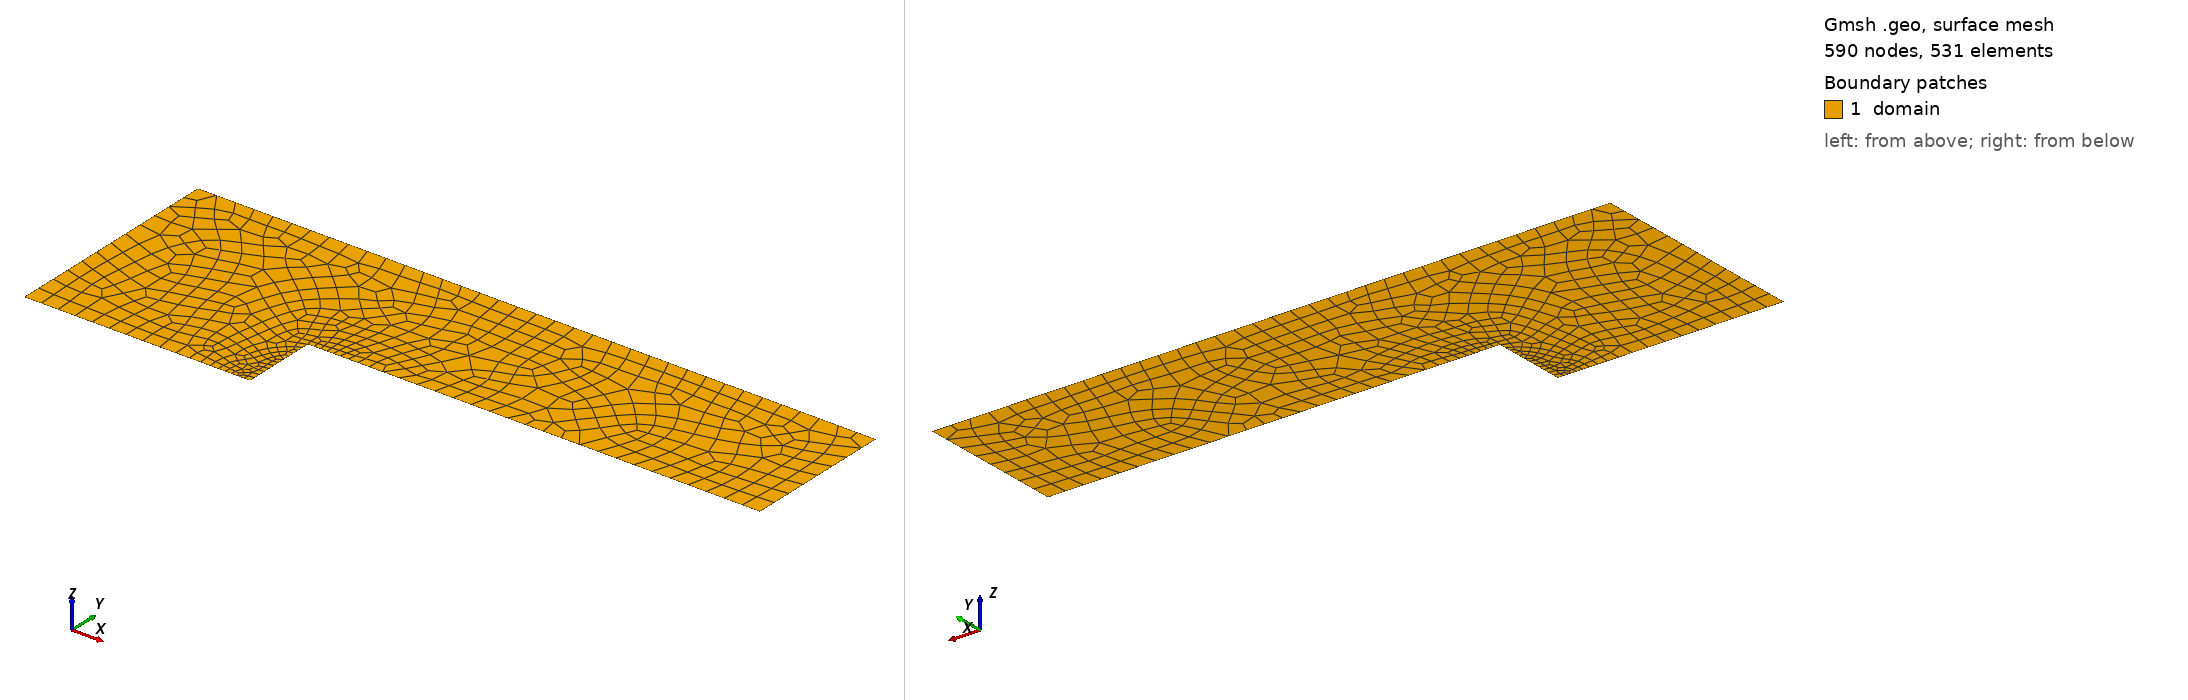

Gmsh geometry script, surface-meshed: 590 nodes, 531 surface elements. Boundary patches (legend numbers): 1 domain. Left view from above one corner, right view from below the opposite corner. Legend entries are the model's physical surfaces. The drawing asked Gmsh for element sizes between 1% and 20% of the model's largest extent; the script's own settings can give other sizes.

=== forward_facing_step.geo (drawn) ===
// Gmsh geometry of the forward-facing step channel of Woodward and Colella:
// the rectangle [0, 3] x [0, 1] without the step [1, 3] x [0, 1/3] in its lower right corner.
//
// The mesh consists of quadrilaterals and is graded towards the step: the characteristic
// length at the nodes of the face and the corner of the step is `meshSize / refinement`, the
// length at nodes at the distance `transition` from the step and farther away is `meshSize`.
// Gmsh interpolates the lengths in between, so that the element size grows linearly from the
// step to the surrounding control nodes.
//
// Generate the Abaqus mesh file read by Trixi.jl with
//
//   gmsh -setnumber meshSize 0.0833 -setnumber refinement 8 -2 -o forward_facing_step.inp forward_facing_step.geo
//
// The boundary parts are the physical lines `inflow` (x = 0), `outflow` (x = 3), and `wall`
// (bottom, top, and the two faces of the step).

// command line parameters (gmsh -setnumber <name> <value>)
If(!Exists(meshSize))
  meshSize = 1.0 / 12.0;     // characteristic length far from the step
EndIf
If(!Exists(refinement))
  refinement = 8;            // size ratio between the far field and the step
EndIf
If(!Exists(transition))
  transition = 0.4;          // distance from the step at which the length is back to meshSize
EndIf

// Gmsh setup: quadrilaterals instead of the default triangles, node sets of the physical
// lines in the Abaqus file (used by Trixi.jl for the boundary names)
Mesh.RecombineAll = 1;
Mesh.RecombinationAlgorithm = 1;   // blossom: good quality quads
Mesh.Algorithm = 8;                // frontal-Delaunay for quads
Mesh.SaveAll = 1;
Mesh.SaveGroupsOfElements = 1;
Mesh.SaveGroupsOfNodes = 1;

clFar = meshSize;
clStep = meshSize / refinement;
d = transition;

// corners of the domain
Point(1) = {0, 0, 0, clFar};
Point(2) = {1 - d, 0, 0, clFar};        // control node on the bottom wall
Point(3) = {1, 0, 0, clStep};           // foot of the step
Point(4) = {1, 1.0/3.0, 0, clStep};     // corner of the step
Point(5) = {1 + d, 1.0/3.0, 0, clFar};  // control node on the top of the step
Point(6) = {3, 1.0/3.0, 0, clFar};
Point(7) = {3, 1, 0, clFar};
Point(8) = {0, 1, 0, clFar};

// interior control nodes at the distance `transition` from the step, which bound the refined
// region (embedded in the surface below)
Point(9)  = {1 - d, 1.0/3.0, 0, clFar};
Point(10) = {1 - d, 1.0/3.0 + d, 0, clFar};
Point(11) = {1, 1.0/3.0 + d, 0, clFar};
Point(12) = {1 + d, 1.0/3.0 + d, 0, clFar};

Line(1) = {1, 2};   // bottom wall, far part
Line(2) = {2, 3};   // bottom wall, refined part
Line(3) = {3, 4};   // face of the step
Line(4) = {4, 5};   // top of the step, refined part
Line(5) = {5, 6};   // top of the step, far part
Line(6) = {6, 7};   // outflow
Line(7) = {7, 8};   // top wall
Line(8) = {8, 1};   // inflow

Line Loop(1) = {1, 2, 3, 4, 5, 6, 7, 8};
Plane Surface(1) = {1};
Point{9, 10, 11, 12} In Surface{1};

Physical Line("inflow") = {8};
Physical Line("outflow") = {6};
Physical Line("wall") = {1, 2, 3, 4, 5, 7};
Physical Surface("domain") = {1};
